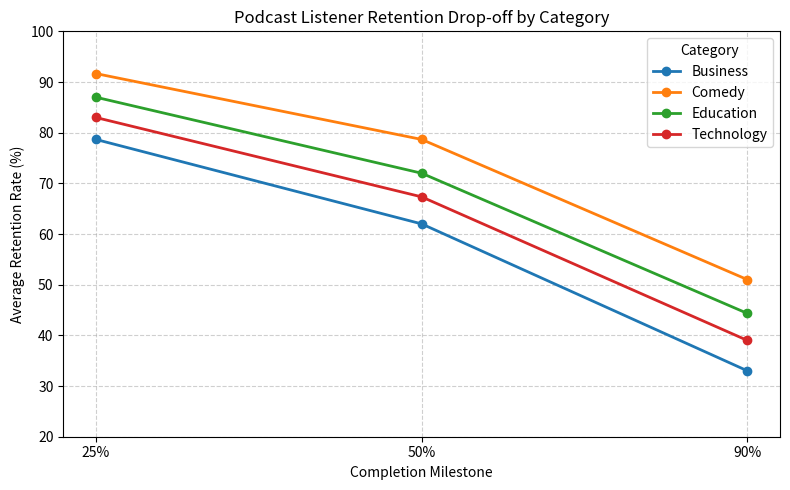

Write Python code to recreate this figure.
import matplotlib.pyplot as plt
import numpy as np
import pandas as pd

# Load dataset
episodes = pd.DataFrame({
    "episode_id": [
        "E101",
        "E102",
        "E103",
        "E104",
        "E105",
        "E106",
        "E107",
        "E108",
        "E109",
        "E110",
        "E111",
        "E112",
    ],
    "category": [
        "Technology",
        "Comedy",
        "Education",
        "Technology",
        "Comedy",
        "Education",
        "Business",
        "Technology",
        "Business",
        "Comedy",
        "Education",
        "Business",
    ],
    "duration_min": [35, 28, 42, 50, 32, 45, 38, 40, 55, 25, 48, 60],
    "starts": [1200, 1800, 950, 1400, 1600, 1100, 850, 1300, 900, 2000, 1000, 780],
    "completion_25_pct": [
        0.85,
        0.90,
        0.88,
        0.80,
        0.92,
        0.86,
        0.82,
        0.84,
        0.79,
        0.93,
        0.87,
        0.75,
    ],
    "completion_50_pct": [
        0.70,
        0.76,
        0.73,
        0.64,
        0.79,
        0.71,
        0.66,
        0.68,
        0.62,
        0.81,
        0.72,
        0.58,
    ],
    "completion_90_pct": [
        0.42,
        0.48,
        0.46,
        0.35,
        0.51,
        0.43,
        0.38,
        0.40,
        0.32,
        0.54,
        0.44,
        0.29,
    ],
})

# 1. Validate completion-rate columns
# Check for missing values
missing_values = episodes[
    ["completion_25_pct", "completion_50_pct", "completion_90_pct"]
].isnull().sum().sum()

# Check for impossible relationships (milestones should be non-increasing: 25% >= 50% >= 90%)
invalid_logic = episodes[
    (episodes["completion_25_pct"] < episodes["completion_50_pct"])
    | (episodes["completion_50_pct"] < episodes["completion_90_pct"])
]

print(f"--- 1. Validation ---")
print(f"Total missing values in completion rates: {missing_values}")
print(f"Episodes with invalid milestone ordering: {len(invalid_logic)}")

# 2. Create retention_drop_25_to_90 column (percentage-point decline)
episodes["retention_drop_25_to_90"] = (
    episodes["completion_25_pct"] - episodes["completion_90_pct"]
) * 100

# 3. Compare categories using total starts, average 90% completion, and average retention drop
category_summary = (
    episodes.groupby("category")
    .agg(
        total_starts=("starts", "sum"),
        avg_completion_90=("completion_90_pct", lambda x: x.mean() * 100),
        avg_retention_drop=("retention_drop_25_to_90", "mean"),
    )
    .reset_index()
)

print("\n--- 3. Category Summary ---")
print(category_summary.to_string(index=False))

# Identify strongest category at retaining listeners (highest avg 90% completion and lowest drop)
best_retaining_category = category_summary.loc[
    category_summary["avg_completion_90"].idxmax(), "category"
]
print(
    f"\nStrongest category at retaining listeners: {best_retaining_category}"
)

# 4. Create visualization for listener retention across milestones per category
cat_means = (
    episodes.groupby("category")[
        ["completion_25_pct", "completion_50_pct", "completion_90_pct"]
    ]
    .mean()
    * 100
)

plt.figure(figsize=(8, 5))
milestones = ["25%", "50%", "90%"]
for category in cat_means.index:
  plt.plot(
      milestones,
      cat_means.loc[category],
      marker="o",
      linewidth=2,
      label=category,
  )

plt.title("Podcast Listener Retention Drop-off by Category")
plt.xlabel("Completion Milestone")
plt.ylabel("Average Retention Rate (%)")
plt.grid(True, linestyle="--", alpha=0.6)
plt.legend(title="Category")
plt.ylim(20, 100)
plt.tight_layout()
plt.savefig("retention_trends.png")
plt.show()
